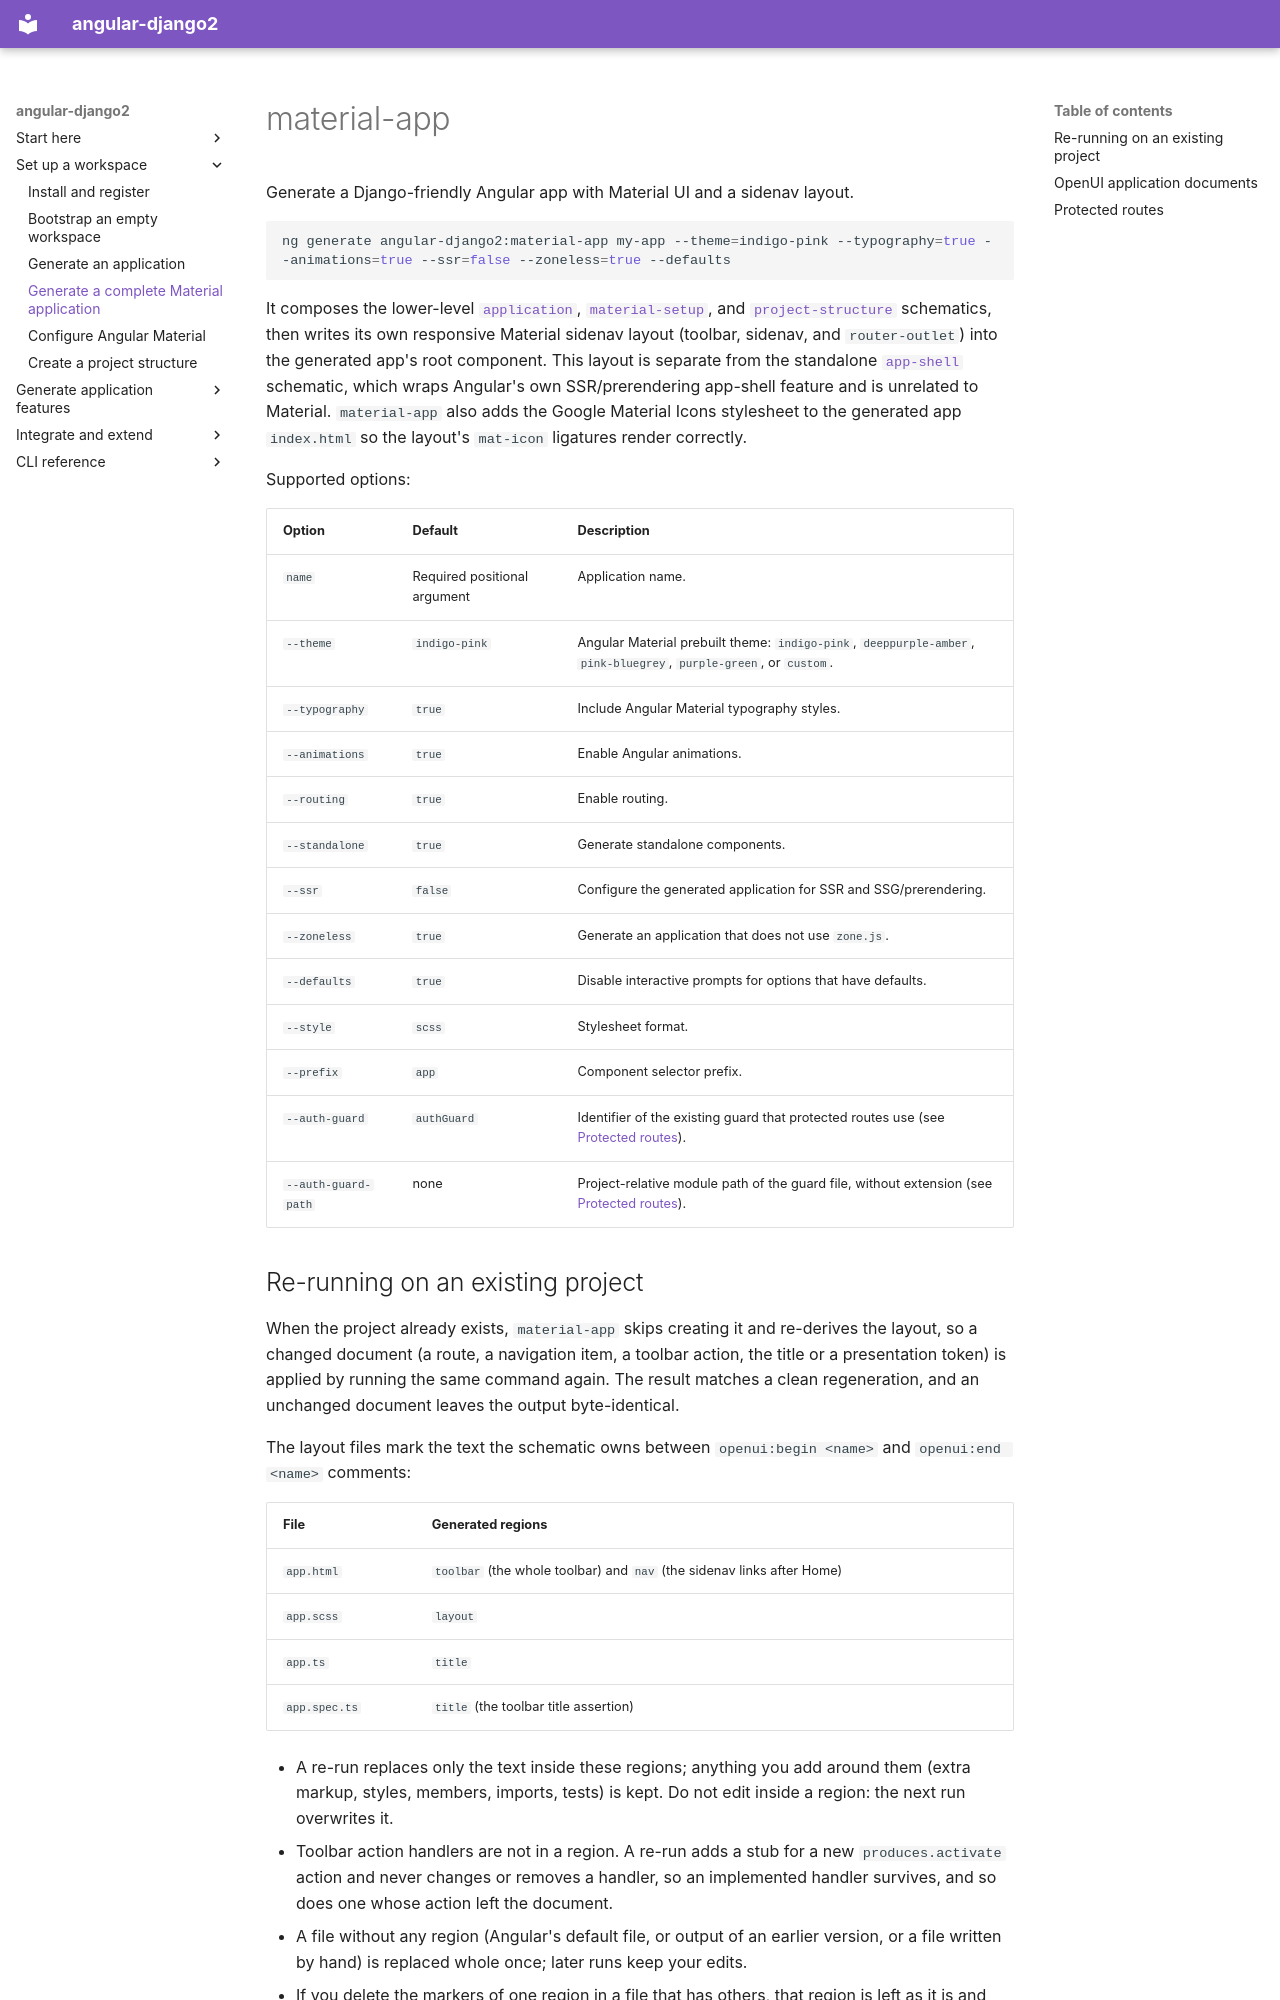

repository: shlomoa/angular-django2 · page: cli/material-app/index.html · generator: mkdocs

# material-app

Generate a Django-friendly Angular app with Material UI and a sidenav layout.

```bash
ng generate angular-django2:material-app my-app --theme=indigo-pink --typography=true --animations=true --ssr=false --zoneless=true --defaults
```

It composes the lower-level [`application`](application.md),
[`material-setup`](material-setup.md), and
[`project-structure`](project-structure.md) schematics, then writes its own
responsive Material sidenav layout (toolbar, sidenav, and `router-outlet`)
into the generated app's root component. This layout is separate from the
standalone [`app-shell`](app-shell.md) schematic, which wraps Angular's own
SSR/prerendering app-shell feature and is unrelated to Material. `material-app`
also adds the Google Material Icons stylesheet to the generated app
`index.html` so the layout's `mat-icon` ligatures render correctly.

Supported options:

| Option              | Default                      | Description                                                                                                       |
| ------------------- | ---------------------------- | ----------------------------------------------------------------------------------------------------------------- |
| `name`              | Required positional argument | Application name.                                                                                                 |
| `--theme`           | `indigo-pink`                | Angular Material prebuilt theme: `indigo-pink`, `deeppurple-amber`, `pink-bluegrey`, `purple-green`, or `custom`. |
| `--typography`      | `true`                       | Include Angular Material typography styles.                                                                       |
| `--animations`      | `true`                       | Enable Angular animations.                                                                                        |
| `--routing`         | `true`                       | Enable routing.                                                                                                   |
| `--standalone`      | `true`                       | Generate standalone components.                                                                                   |
| `--ssr`             | `false`                      | Configure the generated application for SSR and SSG/prerendering.                                                 |
| `--zoneless`        | `true`                       | Generate an application that does not use `zone.js`.                                                              |
| `--defaults`        | `true`                       | Disable interactive prompts for options that have defaults.                                                       |
| `--style`           | `scss`                       | Stylesheet format.                                                                                                |
| `--prefix`          | `app`                        | Component selector prefix.                                                                                        |
| `--auth-guard`      | `authGuard`                  | Identifier of the existing guard that protected routes use (see [Protected routes](#protected-routes)).           |
| `--auth-guard-path` | none                         | Project-relative module path of the guard file, without extension (see [Protected routes](#protected-routes)).    |
